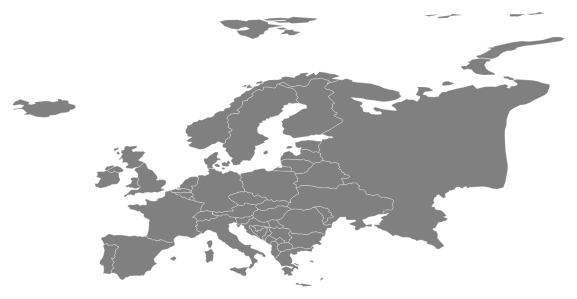
D3 v7 page, settled after 480 driven frames (8 s of simulated time); the page loaded 1 data file(s).


var width = 1024,
    height = 1024;

var projection = d3.geoEquirectangular()
    .center([-130, 80 ])
    .scale(340)
    .rotate([-180,0]);

var svg = d3.select("body").append("svg")
    .attr("width", width)
    .attr("height", height);
    //.style('background-color', 'grey');

var path = d3.geoPath()
    .projection(projection);

var g = svg.append("g");

// load and display the World
d3.json("europe.json").then(function(topology) {

    g.selectAll("path")
       .data(topojson.feature(topology, topology.objects.continent_Europe_subunits)
           .features)
       .enter().append("path")
       .attr("d", path);

});

var zoom = d3.zoom()
      .scaleExtent([1, 8])
      .on('zoom', function(event) {
          g.selectAll('path')
           .attr('transform', event.transform);
});

svg.call(zoom);
  


### data: europe.json
{
 "type": "Topology",
 "arcs": [
  [
   [
    6214,
    2041
   ],
   [
    61,
    -89
   ],
   [
    9,
    -89
   ]
  ],
  [
   [
    6284,
    1863
   ],
   [
    -17,
    -85
   ],
   [
    5,
    -61
   ],
   [
    31,
    -101
   ],
   [
    37,
    -23
   ]
  ],
  [
   [
    6340,
    1593
   ],
   [
    10,
    -56
   ],
   [
    -29,
    -46
   ],
   [
    -26,
    -99
   ],
   [
    -30,
    -7
   ],
   [
    -21,
    -95
   ],
   [
    -39,
    -3
   ]
  ],
  [
   [
    6205,
    1287
   ],
   [
    -21,
    94
   ],
   [
    -53,
    44
   ],
   [
    1,
    63
   ],
   [
    -24,
    50
   ],
   [
    28,
    157
   ],
   [
    -14,
    39
   ],
   [
    24,
    115
   ],
   "... 1 more items"
  ],
  [
   [
    6116,
    1858
   ],
   [
    -13,
    86
   ],
   [
    46,
    107
   ],
   [
    65,
    -10
   ]
  ],
  [
   [
    3637,
    2029
   ],
   [
    -39,
    25
   ]
  ],
  [
   [
    3598,
    2054
   ],
   [
    39,
    -25
   ]
  ],
  [
   [
    5776,
    3642
   ],
   [
    -14,
    -65
   ],
   [
    42,
    -94
   ]
  ],
  "... 189 more items"
 ],
 "transform": {
  "scale": [
   0.007123,
   0.003785
  ],
  "translate": [
   0,
   34.82
  ]
 },
 "objects": {
  "continent_Europe_subunits": {
   "type": "GeometryCollection",
   "geometries": [
    "{... 3 keys}",
    "{... 2 keys}",
    "{... 3 keys}",
    "{... 3 keys}",
    "{... 2 keys}",
    "{... 3 keys}",
    "{... 3 keys}",
    "{... 3 keys}",
    "... 58 more items"
   ]
  }
 }
}